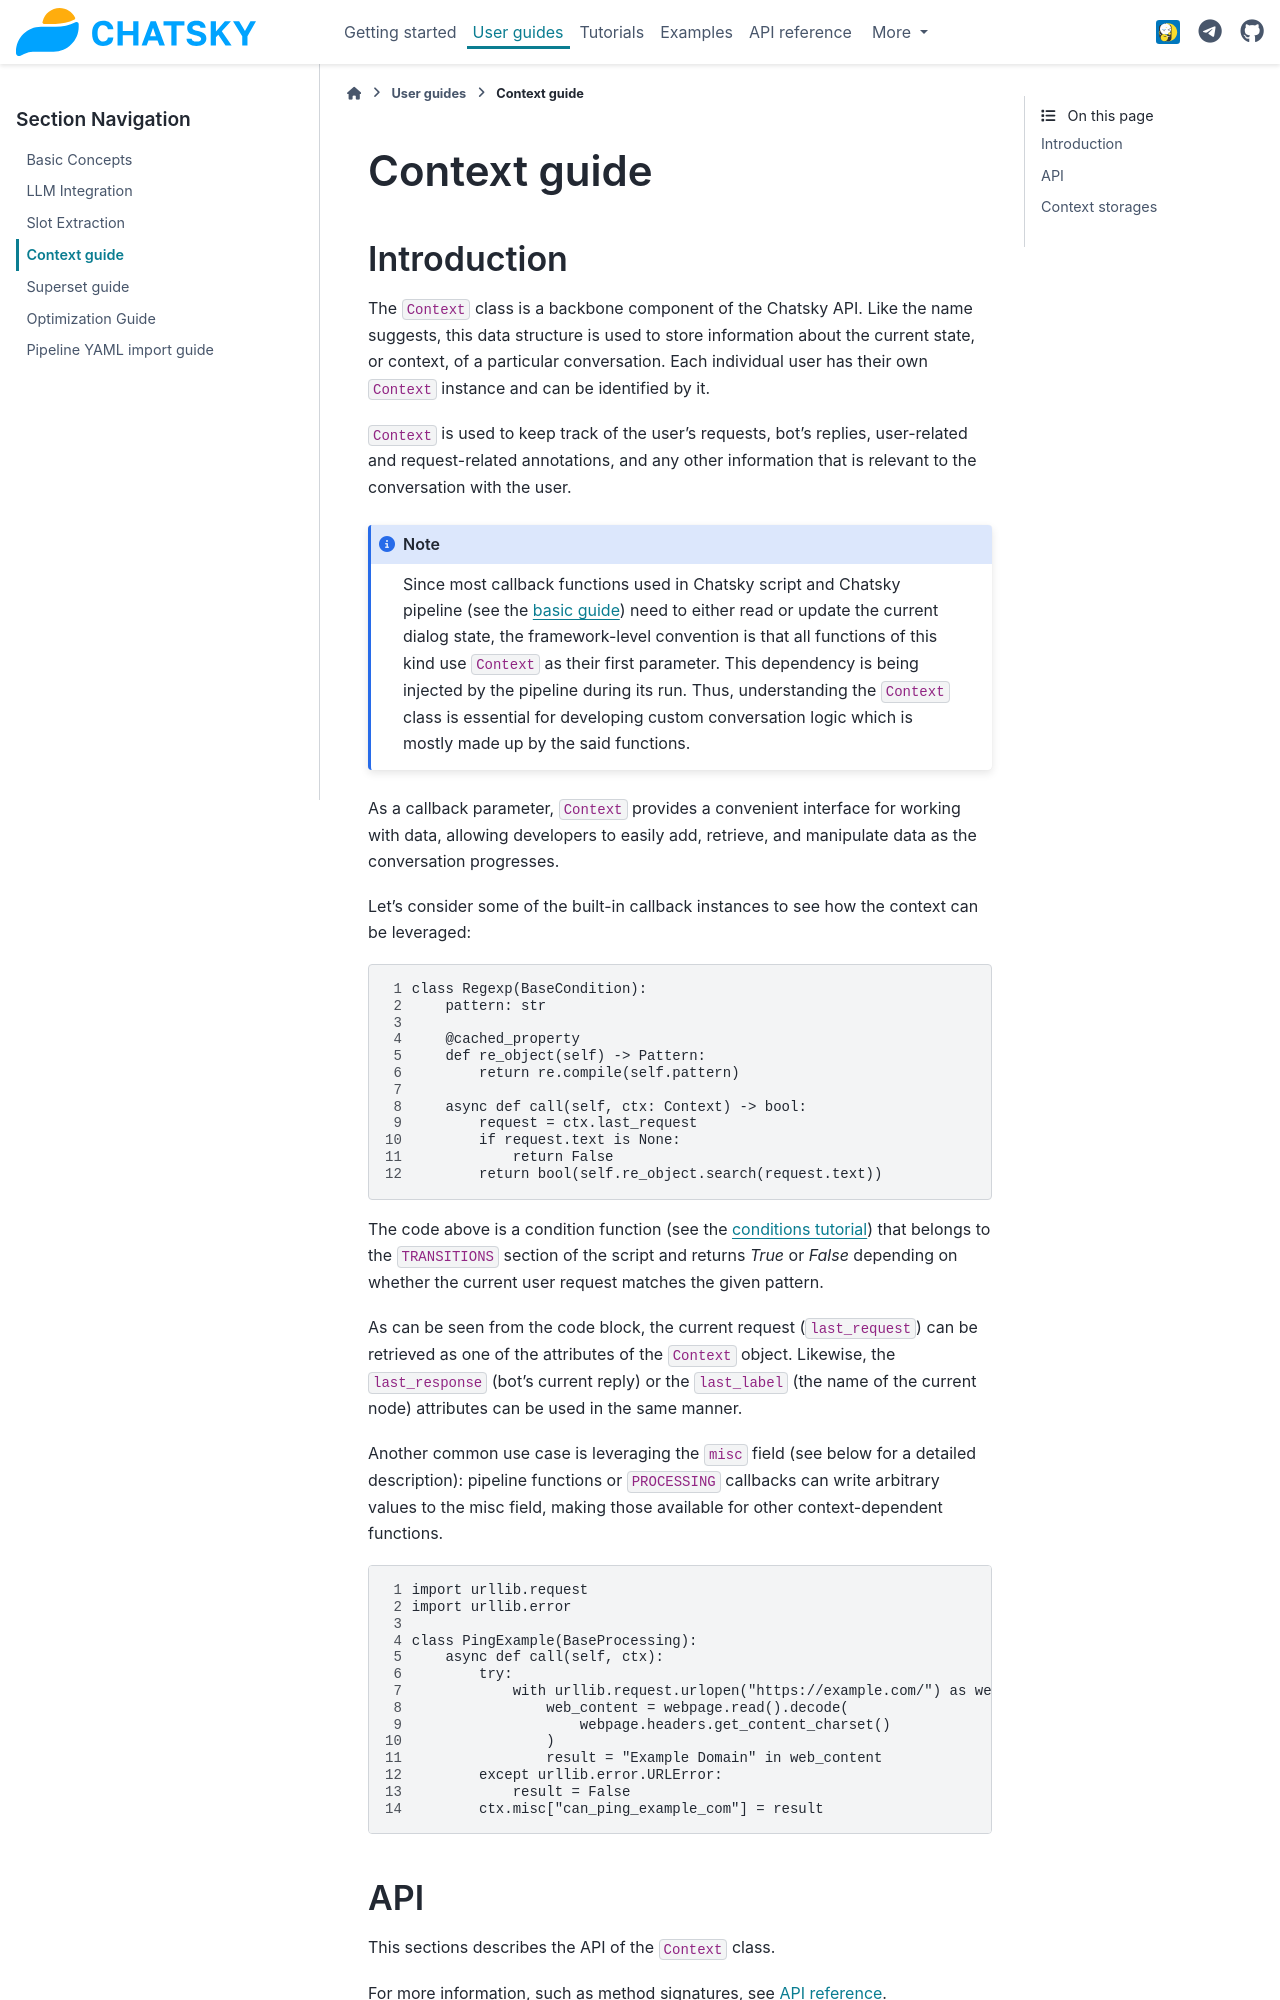

repository: deeppavlov/chatsky · page: feat/tg_metadata/user_guides/context_guide.html · generator: sphinx

Context guide
--------------

Introduction
~~~~~~~~~~~~

The ``Context`` class is a backbone component of the Chatsky API.
Like the name suggests, this data structure is used to store information
about the current state, or context, of a particular conversation.
Each individual user has their own ``Context`` instance and can be identified by it.

``Context`` is used to keep track of the user's requests, bot's replies,
user-related and request-related annotations, and any other information
that is relevant to the conversation with the user.

.. note::

    Since most callback functions used in Chatsky script and Chatsky pipeline (see the `basic guide <./basic_conceptions.rst>`__)
    need to either read or update the current dialog state,
    the framework-level convention is that all functions of this kind
    use ``Context`` as their first parameter. This dependency is being
    injected by the pipeline during its run. 
    Thus, understanding the ``Context`` class is essential for developing custom conversation logic
    which is mostly made up by the said functions.

As a callback parameter, ``Context`` provides a convenient interface for working with data,
allowing developers to easily add, retrieve,
and manipulate data as the conversation progresses.

Let's consider some of the built-in callback instances to see how the context can be leveraged:

.. code-block:: python
    :linenos:

    class Regexp(BaseCondition):
        pattern: str

        @cached_property
        def re_object(self) -> Pattern:
            return re.compile(self.pattern)

        async def call(self, ctx: Context) -> bool:
            request = ctx.last_request
            if request.text is None:
                return False
            return bool(self.re_object.search(request.text))

The code above is a condition function (see the `conditions tutorial <../tutorials/tutorials.script.core.2_conditions.py>`__)
that belongs to the ``TRANSITIONS`` section of the script and returns `True` or `False`
depending on whether the current user request matches the given pattern.

As can be seen from the code block, the current
request (``last_request``) can be retrieved as one of the attributes of the ``Context`` object.
Likewise, the ``last_response`` (bot's current reply) or the ``last_label``
(the name of the current node) attributes can be used in the same manner.

Another common use case is leveraging the ``misc`` field (see below for a detailed description):
pipeline functions or ``PROCESSING`` callbacks can write arbitrary values to the misc field,
making those available for other context-dependent functions.

.. code-block:: python
    :linenos:

    import urllib.request
    import urllib.error

    class PingExample(BaseProcessing):
        async def call(self, ctx):
            try:
                with urllib.request.urlopen("https://example.com/") as webpage:
                    web_content = webpage.read().decode(
                        webpage.headers.get_content_charset()
                    )
                    result = "Example Domain" in web_content
            except urllib.error.URLError:
                result = False
            ctx.misc["can_ping_example_com"] = result

..
    todo: link to the user defined functions tutorial

    .. note::
        For more information about user-defined functions see the `user functions guide <./user_functions.rst>`__.

API
~~~

This sections describes the API of the ``Context`` class.

For more information, such as method signatures, see
`API reference <../apiref/chatsky.core.context.html#chatsky.core.context.Context>`__.
